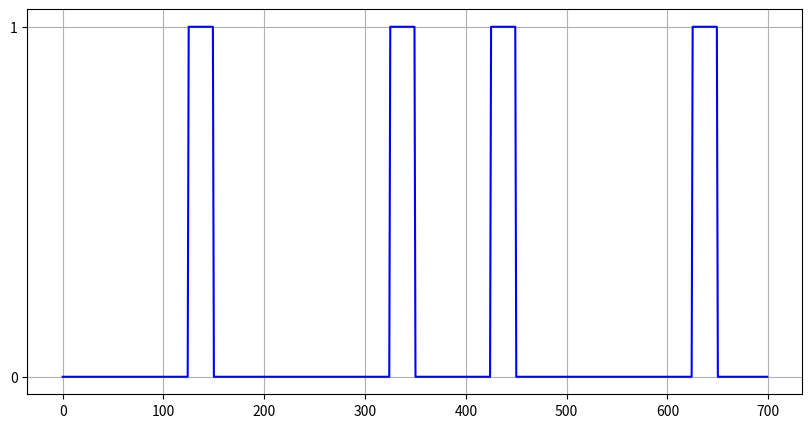

Python code for this plot:
# -*- coding: utf-8 -*-
"""PPM.ipynb

Automatically generated by Colaboratory.

Original file is located at
    https://colab.research.google.com/<link-removed>
"""

import numpy as np
import matplotlib.pyplot as plt

# Binary Data
data = np.array([0, 1, 0, 1, 1, 0, 1])

# Parameters
num_bits = len(data)  # Number of bits
Ts = 1  # Symbol period
Fs = 100  # Sampling frequency 
t = np.linspace(0, Ts, Fs, endpoint=False)  # Time

# PPM Modulation
ppm = np.zeros((num_bits, Fs))  # Initialization
for i in range(num_bits):
    if data[i] == 1:
        ppm[i, int(Fs/4):int(Fs/2)] = 1  # If value is 1, place pulse in first half of period

# Plot
plt.figure(figsize=(10,5))
plt.plot(ppm.flatten(), 'b')
plt.yticks([0, 1], ['0', '1'])
plt.grid(True)
plt.show()

# PPM Demodulation
demodulated_data = np.zeros(num_bits)
for i in range(num_bits):
    if np.sum(ppm[i, int(Fs/4):int(Fs/2)]) > 0:
        demodulated_data[i] = 1
    else:
        demodulated_data[i] = 0

# Print Results
print('Original Data: ', data)
print('Demodulated Data: ', demodulated_data)